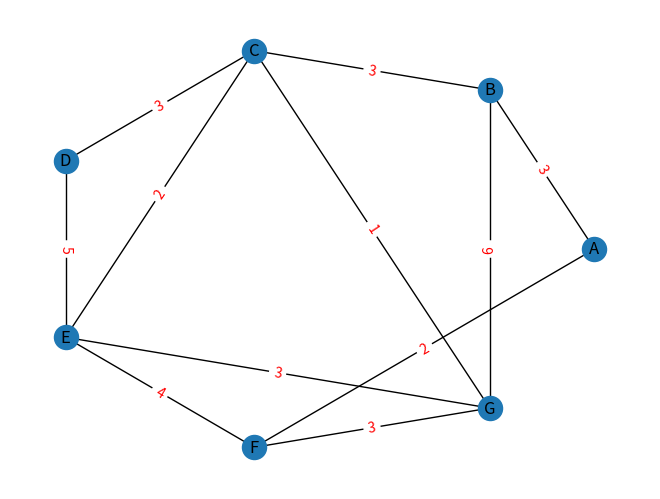

The script that saved this image: (Note: this script raises an exception after producing the figure.)
import matplotlib.pyplot as plt
import networkx as nx
G = nx.Graph()

nodes = ["A", "B", "C", "D", "E", "F", "G"]
edges = [("A", "B"), ("A", "F"), ("B", "C"), ("B", "G"), ("C", "D"), ("C", "E"),
         ("C", "G"), ("D", "E"), ("E", "G"), ("E", "F"), ("F", "G")]

G.add_nodes_from(nodes)
G.add_edges_from(edges)



# # nodes = [1,2,3,4,5,6,7]
# # edges = [(1,2), (1,6), (2,3), (2,7), (3,4), (3,7), (4,5), (5,6), (5,7), (6,7)]

pos = nx.circular_layout(G)

nx.draw(G, pos, with_labels=True)

nx.draw_networkx_edge_labels(
    G, pos,
    edge_labels={
        ("A", "B"): 3, ("A", "F"): 2, ("B", "C"): 3, ("B", "G"): 6, ("C", "D"): 3, ("C", "E"): 2,
         ("C", "G"): 1, ("D", "E"): 5, ("E", "G"): 3, ("E", "F"): 4, ("F", "G"):3,
                 },
    font_color='red'
)

plt.show()
print(list(nx.path_weight(G, ("A","B"), 3)))
#
# # 3 2 4 2 3 6 1 3 5 3 3
#

# f = 1
# x = int(input())
# for i in range(1, x):
#     f = f * i
# print(f)

# Проследите за изменением значений переменных i и j в следующем алгоритме при m=3 и n=4
# m, n = 3, 4
# i = 1
# j = m
# while i != n:
#     i += 1
#     j *= m
# print(j)

# Найдите целые числа, получающиеся в результате работы следующего алгоритма.
# first = 1
# print(first)
# second = 1
# print(second)
# next_i = first + second
# while next_i < 100:
#     print(next_i)
#     first = second
#     second = next_i
#     next_i = first + second

# Проследите эволюцию значений переменных l, sum и k в алгоритме, при n=6
# n = 6
# k = 1
# l = 0
# num_sum = 0
# while k < 2*n:
#     l += k
#     num_sum += l
#     k += 2
# print(num_sum)
